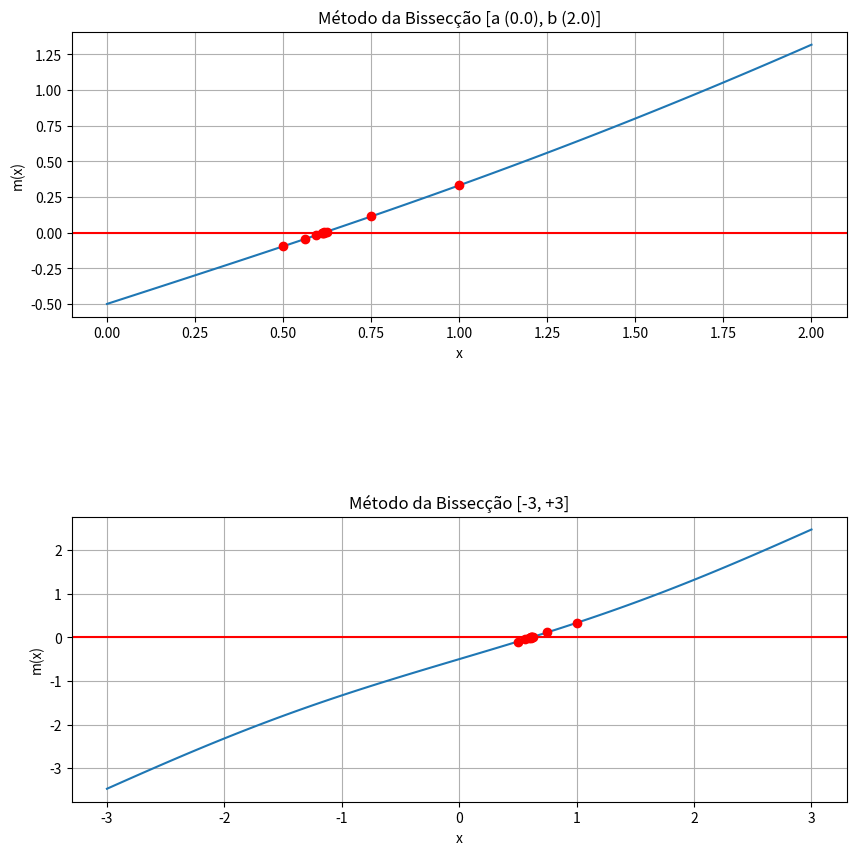

This figure's Python source:
import numpy as np
import matplotlib.pyplot as plt
from sympy import *

m = lambda x: x - 0.2 * np.sin(x) - 0.5
a = 0.0
b = 2.0
precision = 10**(-3)

arrayX = []
arrayY = []

def bisect(m, a, b, precision):
    if m(a) * m(b) >= 0:
        print("Bisseção falhou")
        return None
    
    k = (a + b) / 2
    
    while abs(m(k)) >= precision:
        k = (a + b) / 2
        if m(k) == 0:
            return k
        if m(a) * m(k) < 0:
            b = k
        else:
            a = k
            
        arrayX.append(k)
        arrayY.append(m(k))
    return k

print(f"\n" + 30 * "-" + "\n" + "Falsa Posição: " + str(bisect(m, a, b, precision)) + "\n" + 30 * "-")

plt.figure(figsize=(10,10))
x = np.linspace(a, b, 100)
y = [m(x) for x in x]
plt.subplot(2, 1, 1)
plt.plot(x, y, linestyle='-')
plt.plot(arrayX, arrayY, 'ro')
plt.xlabel('x')
plt.ylabel('m(x)')
plt.axhline(y=0, color='red')
plt.title('Método da Bissecção [a (0.0), b (2.0)]')
plt.grid()            

x = np.linspace(-3, 3, 100)
y = [m(x) for x in x]
plt.subplot(2, 1, 2)
plt.plot(x, y, linestyle='-')
plt.plot(arrayX, arrayY, 'ro')
plt.xlabel('x')
plt.ylabel('m(x)')
plt.axhline(y=0, color='red')
plt.title('Método da Bissecção [-3, +3]')
plt.grid()

plt.subplots_adjust(hspace=0.7)
plt.show()
